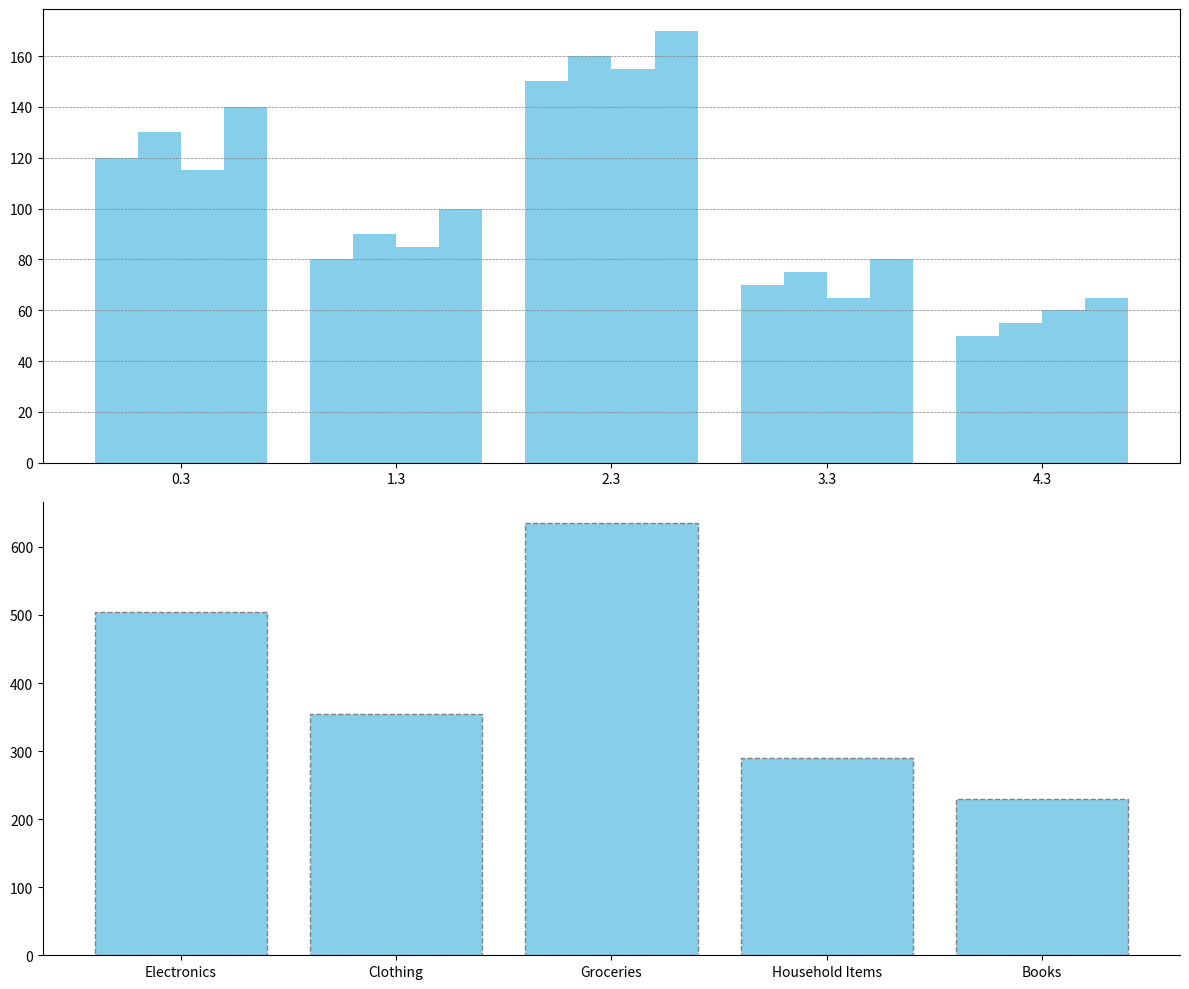

Source code (Python):
import matplotlib.pyplot as plt
import numpy as np

categories = ['Electronics', 'Clothing', 'Groceries', 'Household Items', 'Books']
quarters = ['Q1', 'Q2', 'Q3', 'Q4']

sales_data = np.array([
    [120, 130, 115, 140],
    [80, 90, 85, 100],
    [150, 160, 155, 170],
    [70, 75, 65, 80],
    [50, 55, 60, 65],
])

fig, (ax1, ax2) = plt.subplots(2, 1, figsize=(12, 10))

bar_width = 0.2
bar_positions = np.arange(len(categories))

single_color = 'skyblue'

for i, quarter in enumerate(quarters):
    ax1.bar(bar_positions + i * bar_width, sales_data[:, i], width=bar_width, color=single_color)

ax1.set_xticks(bar_positions + bar_width * 1.5)
ax1.grid(True, which='major', axis='y', linestyle='--', linewidth=0.5, color='gray')

annual_sales = np.sum(sales_data, axis=1)
ax2.bar(categories, annual_sales, color=single_color, linestyle='--', edgecolor='gray')

ax2.spines['top'].set_visible(False)
ax2.spines['right'].set_visible(False)

plt.tight_layout()
plt.show()
